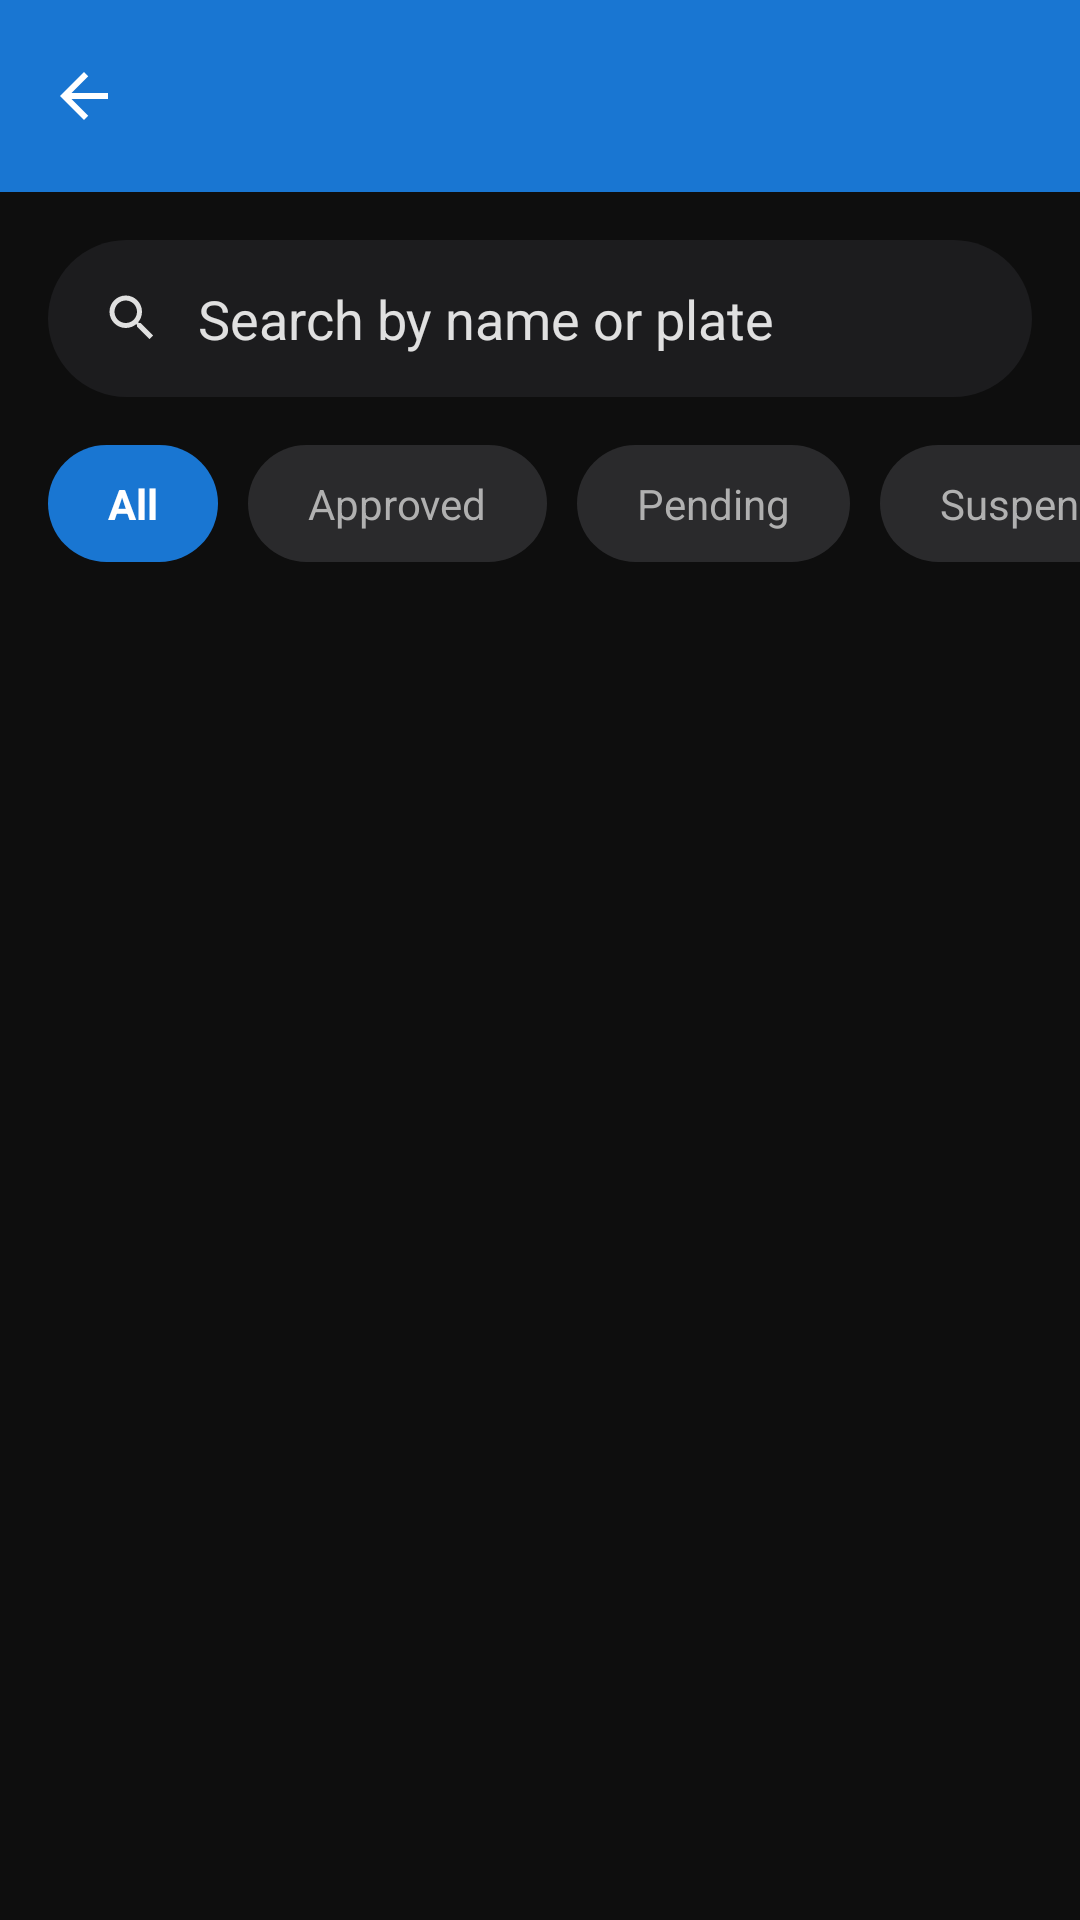

Produce the Android XML layout that renders to this screen, including the resource entries it uses.
<!-- AndroidManifest.xml: application theme Theme.BodaBodaApp -->
<!-- res/layout/activity_manage_riders.xml -->
<?xml version="1.0" encoding="utf-8"?>
<LinearLayout xmlns:android="http://schemas.android.com/apk/res/android"
    xmlns:app="http://schemas.android.com/apk/res-auto"
    android:layout_width="match_parent"
    android:layout_height="match_parent"
    android:orientation="vertical"
    android:background="@color/dash_bg">

    <androidx.appcompat.widget.Toolbar
        android:id="@+id/toolbar"
        android:layout_width="match_parent"
        android:layout_height="?attr/actionBarSize"
        android:background="@color/blue_primary"
        app:titleTextColor="@color/text_white"
        app:navigationIcon="@drawable/ic_arrow_back" />

    <LinearLayout
        android:layout_width="match_parent"
        android:layout_height="wrap_content"
        android:orientation="horizontal"
        android:gravity="center_vertical"
        android:layout_margin="16dp"
        android:background="@drawable/bg_search_field"
        android:paddingStart="18dp"
        android:paddingEnd="18dp">

        <ImageView
            android:layout_width="20dp"
            android:layout_height="20dp"
            android:src="@drawable/ic_search" />

        <EditText
            android:id="@+id/etSearch"
            android:layout_width="0dp"
            android:layout_height="wrap_content"
            android:layout_weight="1"
            android:layout_marginStart="12dp"
            android:background="@android:color/transparent"
            android:hint="@string/search_hint"
            android:textColorHint="@color/text_white_soft"
            android:textColor="@color/text_white"
            android:paddingTop="14dp"
            android:paddingBottom="14dp"
            android:singleLine="true" />

    </LinearLayout>

    <HorizontalScrollView
        android:layout_width="match_parent"
        android:layout_height="wrap_content"
        android:scrollbars="none">

        <LinearLayout
            android:layout_width="wrap_content"
            android:layout_height="wrap_content"
            android:orientation="horizontal"
            android:paddingStart="16dp"
            android:paddingEnd="16dp">

            <TextView
                android:id="@+id/chipAll"
                android:layout_width="wrap_content"
                android:layout_height="wrap_content"
                android:background="@drawable/bg_chip_selected"
                android:paddingStart="20dp"
                android:paddingEnd="20dp"
                android:paddingTop="10dp"
                android:paddingBottom="10dp"
                android:text="@string/filter_all"
                android:textColor="@color/text_white"
                android:textStyle="bold" />

            <TextView
                android:id="@+id/chipApproved"
                android:layout_width="wrap_content"
                android:layout_height="wrap_content"
                android:layout_marginStart="10dp"
                android:background="@drawable/bg_chip_unselected"
                android:paddingStart="20dp"
                android:paddingEnd="20dp"
                android:paddingTop="10dp"
                android:paddingBottom="10dp"
                android:text="@string/filter_approved"
                android:textColor="@color/chip_unselected_text" />

            <TextView
                android:id="@+id/chipPending"
                android:layout_width="wrap_content"
                android:layout_height="wrap_content"
                android:layout_marginStart="10dp"
                android:background="@drawable/bg_chip_unselected"
                android:paddingStart="20dp"
                android:paddingEnd="20dp"
                android:paddingTop="10dp"
                android:paddingBottom="10dp"
                android:text="@string/filter_pending"
                android:textColor="@color/chip_unselected_text" />

            <TextView
                android:id="@+id/chipSuspended"
                android:layout_width="wrap_content"
                android:layout_height="wrap_content"
                android:layout_marginStart="10dp"
                android:background="@drawable/bg_chip_unselected"
                android:paddingStart="20dp"
                android:paddingEnd="20dp"
                android:paddingTop="10dp"
                android:paddingBottom="10dp"
                android:text="@string/filter_suspended"
                android:textColor="@color/chip_unselected_text" />

        </LinearLayout>
    </HorizontalScrollView>

    <androidx.recyclerview.widget.RecyclerView
        android:id="@+id/rvRiders"
        android:layout_width="match_parent"
        android:layout_height="0dp"
        android:layout_weight="1"
        android:layout_marginTop="16dp"
        android:paddingStart="16dp"
        android:paddingEnd="16dp"
        android:clipToPadding="false" />

</LinearLayout>
<!-- resources referenced by this layout -->
<resources>
  <color name="blue_primary">#1976D2</color>
  <color name="chip_unselected_text">#B0B0B0</color>
  <color name="dash_bg">#0E0E0E</color>
  <color name="text_white">#FFFFFF</color>
  <color name="text_white_soft">#E0E0E0</color>
  <!-- drawable bg_chip_selected (drawable) -->
  <?xml version="1.0" encoding="utf-8"?>
  <shape xmlns:android="http://schemas.android.com/apk/res/android"
      android:shape="rectangle">
      <solid android:color="@color/chip_selected_bg"/>
      <corners android:radius="20dp"/>
  </shape>
  <!-- drawable bg_chip_unselected (drawable) -->
  <?xml version="1.0" encoding="utf-8"?>
  <shape xmlns:android="http://schemas.android.com/apk/res/android"
      android:shape="rectangle">
      <solid android:color="@color/chip_unselected_bg"/>
      <corners android:radius="20dp"/>
  </shape>
  <!-- drawable bg_search_field (drawable) -->
  <?xml version="1.0" encoding="utf-8"?>
  <shape xmlns:android="http://schemas.android.com/apk/res/android"
      android:shape="rectangle">
      <solid android:color="@color/dash_card"/>
      <corners android:radius="28dp"/>
  </shape>
  <!-- drawable ic_arrow_back (drawable) -->
  <vector xmlns:android="http://schemas.android.com/apk/res/android"
      android:width="24dp" android:height="24dp"
      android:viewportWidth="24" android:viewportHeight="24">
      <path android:fillColor="@color/text_white"
          android:pathData="M20,11H7.83l5.59,-5.59L12,4l-8,8 8,8 1.41,-1.41L7.83,13H20v-2z" />
  </vector>
  <!-- drawable ic_search (drawable) -->
  <vector xmlns:android="http://schemas.android.com/apk/res/android"
      android:width="20dp" android:height="20dp"
      android:viewportWidth="24" android:viewportHeight="24">
      <path android:fillColor="@color/text_white_soft"
          android:pathData="M15.5,14h-0.79l-0.28,-0.27C15.41,12.59 16,11.11 16,9.5 16,5.91 13.09,3 9.5,3S3,5.91 3,9.5 5.91,16 9.5,16c1.61,0 3.09,-0.59 4.23,-1.57l0.27,0.28v0.79l5,4.99L20.49,19l-4.99,-5zM9.5,14C7.01,14 5,11.99 5,9.5S7.01,5 9.5,5 14,7.01 14,9.5 11.99,14 9.5,14z" />
  </vector>
  <string name="filter_all">All</string>
  <string name="filter_approved">Approved</string>
  <string name="filter_pending">Pending</string>
  <string name="filter_suspended">Suspended</string>
  <string name="search_hint">Search by name or plate</string>
  <style name="Theme.BodaBodaApp" parent="Base.Theme.BodaBodaApp" />
  <color name="chip_selected_bg">@color/blue_primary</color>
  <color name="chip_unselected_bg">#2A2A2C</color>
  <color name="dash_card">#1C1C1E</color>
  <style name="Base.Theme.BodaBodaApp" parent="Theme.Material3.DayNight.NoActionBar">
          <item name="colorPrimary">@color/blue_primary</item>
          <item name="colorPrimaryVariant">@color/blue_dark</item>
          <item name="colorOnPrimary">@color/white</item>
          <item name="colorSecondary">@color/blue_light</item>
          <item name="colorOnSecondary">@color/white</item>
          <item name="android:windowBackground">@color/background</item>
          <item name="android:statusBarColor">@color/blue_dark</item>
      </style>
  <color name="blue_dark">#1565C0</color>
  <color name="white">#FFFFFF</color>
  <color name="blue_light">#42A5F5</color>
  <color name="background">#F5F7FA</color>
</resources>
